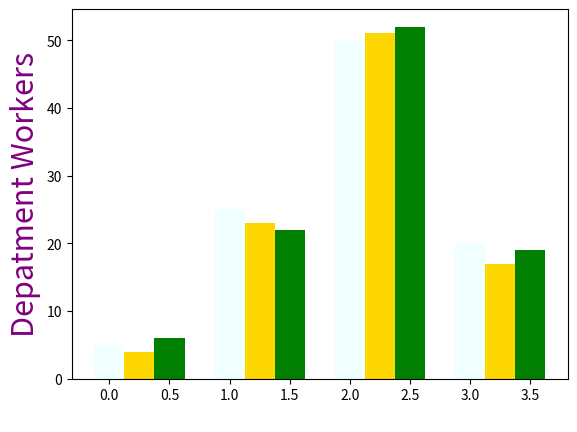

The matplotlib source for this figure:
import matplotlib.pyplot as plot

data = [[5., 25., 50., 20.],
        [4., 23., 51., 17.],
        [6., 22., 52., 19.]]

plot.bar(list(range(4)), data[0], width = 0.25, color='azure')
plot.bar([x + 0.25 for x in range(4)], data[1], width = 0.25, color='gold')
plot.bar([x + 0.50 for x in range(4)], data[2], width = 0.25, color='g')

plot.xlabel("PUSAN University", weight='bold', color='w')
plot.ylabel("Depatment Workers", color='purple', size=22)
plot.show()
